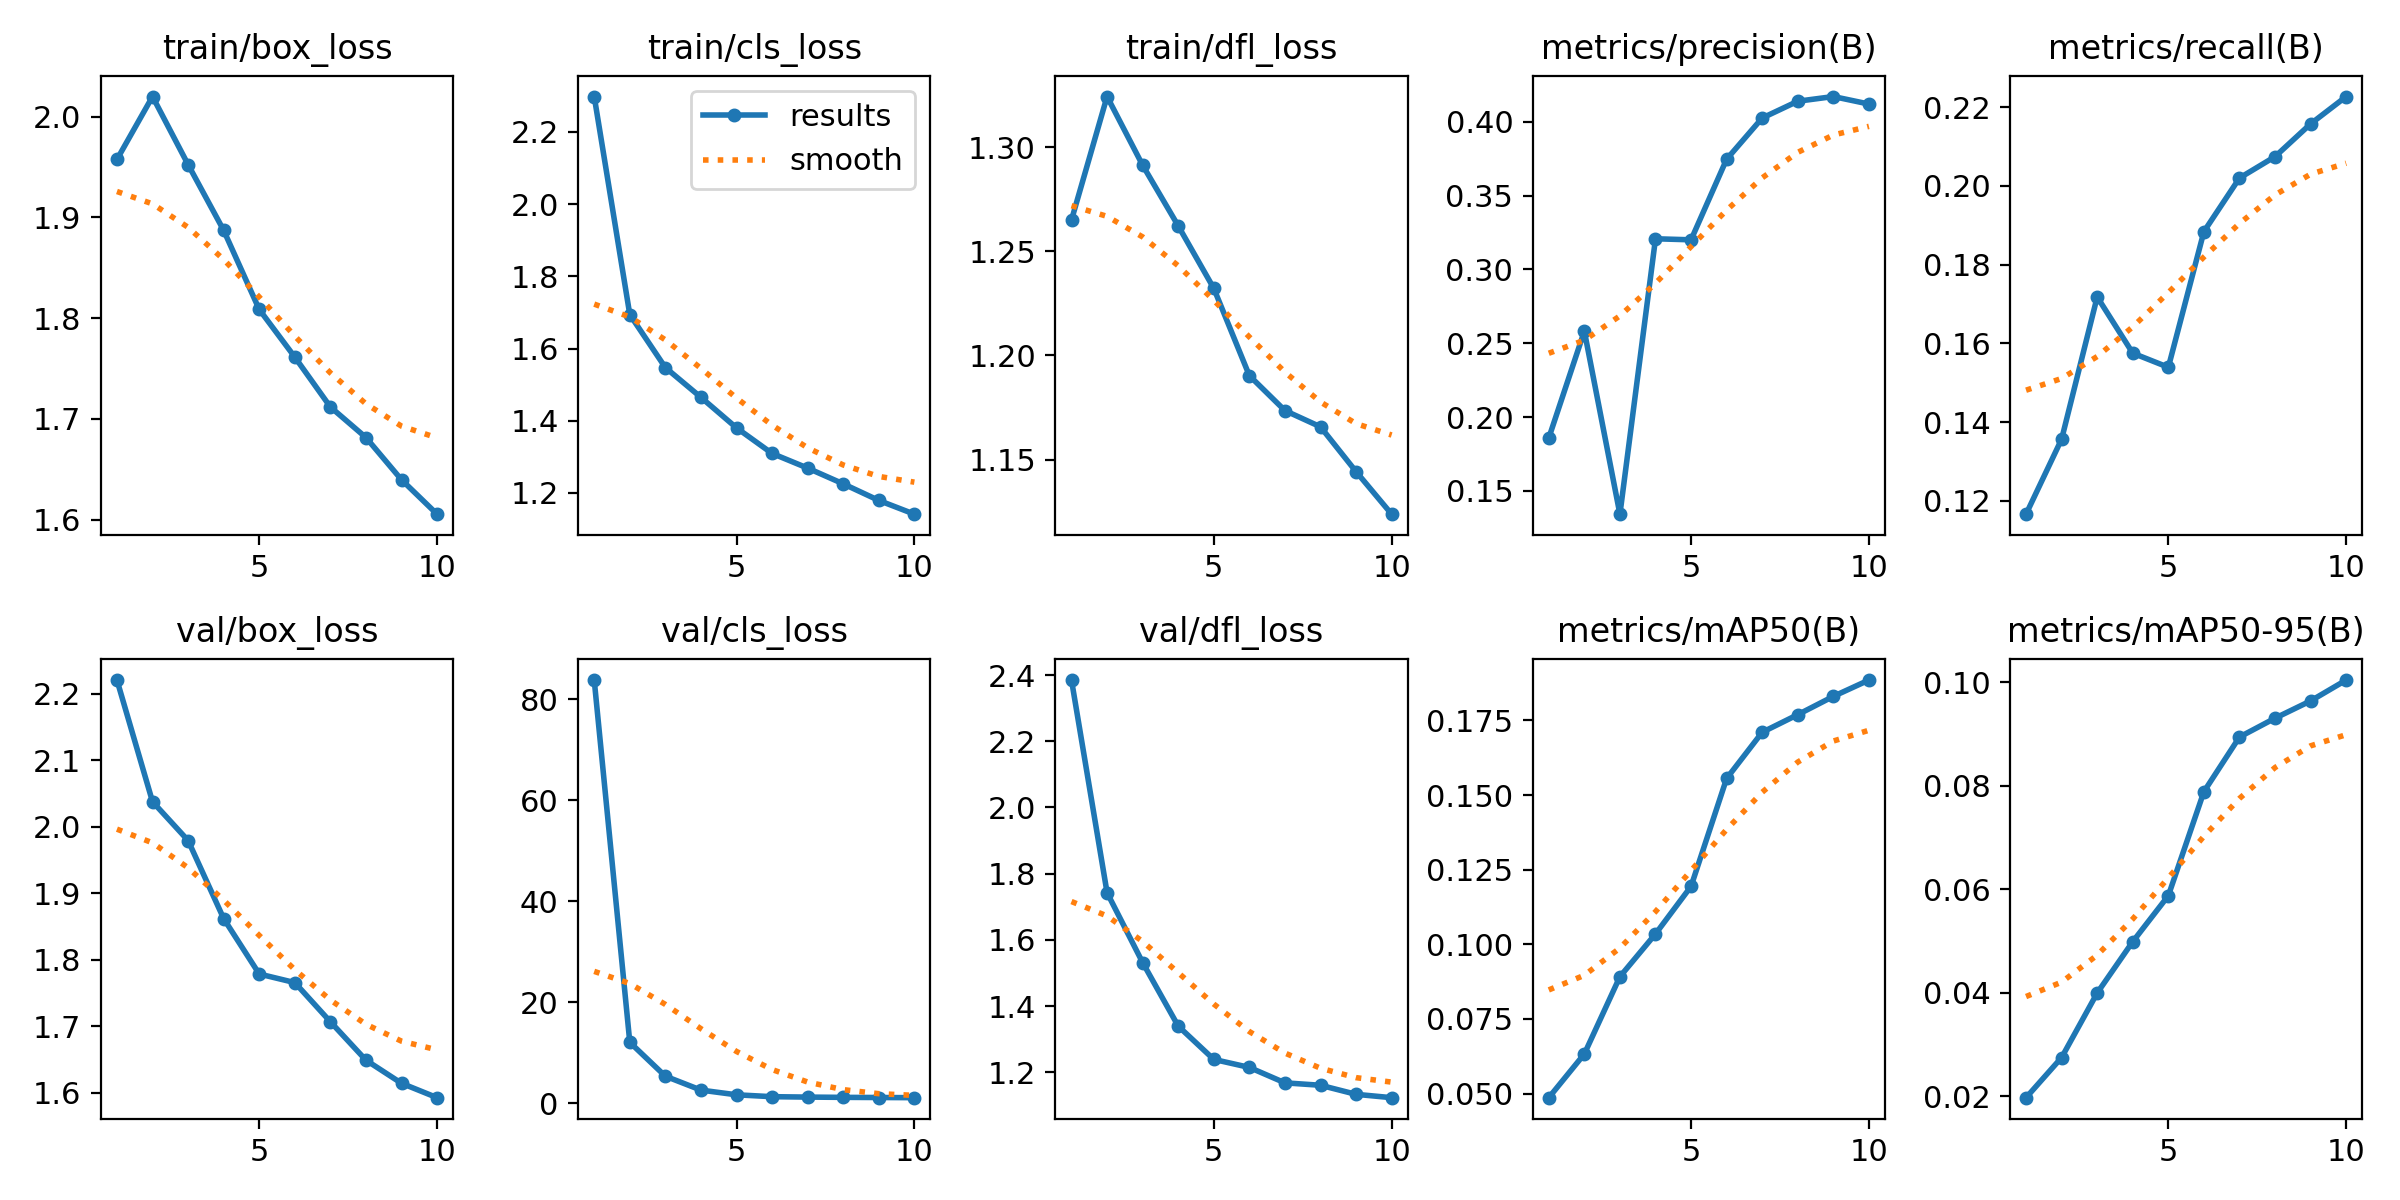

The file beside this chart, header and first rows:
epoch, time, train/box_loss, train/cls_loss, train/dfl_loss, metrics/precision(B), metrics/recall(B), metrics/mAP50(B), metrics/mAP50-95(B), val/box_loss, val/cls_loss, val/dfl_loss, lr/pg0, lr/pg1, lr/pg2
1, 239.8, 1.957, 2.298, 1.265, 0.1859, 0.1166, 0.04864, 0.01973, 2.221, 83.76, 2.385, 0.0721, 0.0031, 0.0031
2, 454.8, 2.02, 1.694, 1.324, 0.2582, 0.1356, 0.06328, 0.02749, 2.038, 12.09, 1.743, 0.04315, 0.006147, 0.006147
3, 672.1, 1.952, 1.547, 1.291, 0.1343, 0.1718, 0.08917, 0.03996, 1.979, 5.384, 1.531, 0.0136, 0.008602, 0.008602
4, 882.9, 1.887, 1.465, 1.262, 0.3208, 0.1575, 0.1035, 0.04988, 1.862, 2.636, 1.339, 0.00796, 0.00796, 0.00796
5, 1093, 1.809, 1.38, 1.232, 0.3201, 0.1539, 0.1194, 0.05876, 1.778, 1.706, 1.239, 0.00658, 0.00658, 0.00658
6, 1302, 1.761, 1.309, 1.19, 0.3746, 0.1884, 0.1555, 0.07886, 1.765, 1.332, 1.215, 0.00505, 0.00505, 0.00505
7, 1511, 1.712, 1.269, 1.174, 0.4025, 0.202, 0.171, 0.08942, 1.707, 1.252, 1.168, 0.00352, 0.00352, 0.00352
8, 1721, 1.681, 1.225, 1.166, 0.4139, 0.2075, 0.1769, 0.09306, 1.649, 1.199, 1.161, 0.00214, 0.00214, 0.00214
9, 1931, 1.64, 1.179, 1.144, 0.4171, 0.2158, 0.183, 0.0964, 1.614, 1.17, 1.133, 0.001045, 0.001045, 0.001045
10, 2141, 1.605, 1.141, 1.124, 0.412, 0.2227, 0.1885, 0.1004, 1.592, 1.137, 1.123, 0.0003423, 0.0003423, 0.0003423
